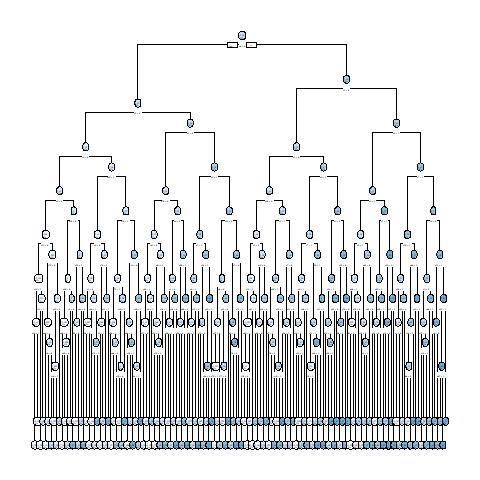

Values plotted in this chart, from the file beside it:
, x1, x2, x3, x4, x5, x6, x7, x8, x9, x10, x11, x12, x13, x14, x15, x16, x17, x18, x19, x20, x21, x22, x23
10001, 1, 1, 0, 0, 0, 0, 1, 0, 1, 1, 1, 1, 1, 0, 0, 0, 1, 0, 1, 1, 1, 1, 0
10002, 1, 0, 0, 1, 0, 1, 1, 0, 1, 0, 0, 0, 0, 1, 0, 0, 0, 1, 1, 1, 1, 1, 1
10003, 0, 0, 1, 0, 0, 0, 0, 0, 1, 0, 0, 1, 0, 0, 0, 0, 0, 0, 0, 1, 0, 0, 1
4, 0, 0, 0, 0, 0, 0, 1, 0, 0, 0, 1, 0, 0, 1, 1, 0, 0, 1, 0, 0, 0, 1, 0
5, 0, 0, 0, 1, 1, 1, 0, 1, 0, 0, 1, 1, 0, 1, 1, 1, 1, 1, 1, 0, 0, 1, 0
10006, 1, 0, 0, 1, 0, 0, 0, 1, 1, 1, 0, 0, 1, 1, 1, 0, 0, 0, 1, 0, 0, 1, 1
7, 0, 0, 1, 0, 1, 0, 1, 0, 0, 1, 1, 1, 0, 0, 1, 0, 0, 0, 0, 0, 0, 1, 1
10008, 0, 0, 0, 0, 0, 1, 1, 1, 0, 0, 0, 1, 0, 0, 0, 0, 0, 1, 0, 1, 0, 0, 1
10009, 0, 1, 0, 0, 1, 0, 1, 0, 1, 1, 0, 1, 0, 0, 0, 1, 0, 0, 1, 0, 1, 0, 1
10010, 1, 0, 1, 0, 1, 1, 0, 1, 1, 1, 0, 0, 0, 1, 1, 1, 1, 1, 1, 1, 1, 0, 0
11, 1, 0, 0, 0, 1, 1, 1, 1, 1, 0, 1, 0, 0, 1, 0, 1, 1, 1, 0, 0, 0, 0, 1
10012, 0, 1, 1, 1, 0, 0, 1, 0, 0, 1, 1, 0, 0, 1, 1, 1, 1, 1, 1, 0, 0, 0, 0
13, 1, 0, 1, 0, 1, 1, 0, 1, 0, 0, 1, 1, 1, 1, 1, 0, 0, 0, 1, 0, 0, 1, 0
14, 0, 1, 0, 1, 1, 1, 0, 0, 0, 0, 1, 1, 0, 1, 0, 0, 0, 0, 1, 0, 1, 0, 1
10015, 0, 1, 1, 0, 0, 1, 0, 0, 1, 0, 1, 0, 0, 0, 0, 0, 0, 0, 1, 0, 1, 0, 1
16, 0, 0, 0, 1, 1, 1, 0, 1, 0, 0, 1, 1, 1, 0, 0, 0, 0, 1, 1, 1, 0, 1, 0
17, 0, 0, 1, 0, 0, 0, 1, 0, 1, 0, 1, 0, 1, 0, 1, 0, 1, 0, 1, 0, 1, 0, 0
10018, 1, 1, 1, 0, 0, 0, 1, 1, 1, 0, 1, 0, 0, 0, 0, 0, 1, 0, 1, 1, 1, 1, 0
10019, 0, 0, 1, 1, 0, 1, 0, 1, 1, 0, 0, 0, 0, 0, 0, 1, 0, 0, 0, 1, 0, 1, 0
10020, 1, 1, 1, 0, 0, 1, 0, 1, 1, 1, 1, 0, 1, 0, 1, 1, 1, 0, 0, 0, 1, 0, 0
21, 1, 1, 0, 1, 1, 1, 1, 1, 0, 1, 0, 0, 0, 1, 1, 0, 0, 0, 0, 1, 1, 1, 0
10022, 0, 0, 1, 1, 0, 0, 1, 0, 0, 1, 1, 1, 0, 0, 0, 0, 0, 1, 0, 1, 0, 1, 0
23, 1, 1, 0, 1, 0, 1, 1, 0, 1, 0, 1, 0, 0, 1, 1, 0, 1, 0, 1, 0, 1, 1, 0
10024, 1, 0, 1, 1, 0, 1, 1, 0, 1, 1, 1, 0, 0, 0, 1, 1, 0, 0, 1, 0, 1, 1, 1
10025, 0, 0, 1, 0, 1, 0, 0, 1, 1, 0, 1, 0, 1, 0, 1, 1, 0, 0, 1, 0, 1, 0, 1
10026, 0, 0, 1, 1, 0, 1, 1, 0, 0, 0, 0, 1, 1, 0, 1, 1, 0, 1, 1, 0, 0, 0, 1
10027, 0, 0, 1, 1, 1, 0, 0, 1, 1, 0, 0, 0, 1, 0, 1, 0, 1, 1, 1, 1, 0, 0, 1
28, 0, 0, 0, 1, 1, 1, 0, 0, 1, 0, 0, 1, 1, 1, 0, 1, 1, 0, 1, 1, 1, 0, 0
10029, 1, 0, 1, 0, 0, 0, 0, 1, 1, 1, 1, 0, 1, 0, 0, 1, 0, 1, 0, 1, 0, 1, 1
30, 1, 1, 1, 0, 1, 1, 1, 1, 1, 1, 1, 0, 1, 0, 0, 0, 0, 0, 1, 0, 0, 0, 1
10031, 1, 1, 1, 0, 0, 0, 0, 1, 0, 1, 1, 1, 0, 0, 1, 0, 1, 1, 1, 1, 0, 0, 0
10032, 1, 1, 1, 0, 1, 0, 0, 1, 1, 0, 0, 1, 1, 0, 1, 1, 1, 0, 1, 0, 0, 0, 1
10033, 0, 1, 0, 0, 1, 0, 0, 0, 1, 0, 0, 1, 1, 1, 0, 0, 0, 1, 1, 0, 1, 0, 1
34, 1, 0, 1, 1, 0, 0, 0, 1, 0, 0, 0, 1, 0, 0, 0, 0, 0, 1, 1, 1, 0, 1, 0
35, 0, 0, 1, 1, 0, 1, 0, 1, 1, 1, 0, 1, 0, 0, 0, 0, 0, 1, 0, 1, 0, 0, 1
36, 0, 0, 0, 1, 1, 1, 1, 1, 0, 1, 0, 0, 1, 1, 1, 1, 0, 0, 0, 1, 1, 0, 1
37, 1, 1, 0, 1, 0, 0, 1, 1, 0, 1, 1, 0, 0, 1, 1, 1, 0, 0, 0, 1, 0, 1, 0
10038, 0, 0, 0, 1, 0, 1, 0, 0, 0, 1, 1, 0, 1, 1, 1, 0, 1, 0, 0, 1, 0, 1, 1
39, 0, 1, 0, 0, 1, 1, 0, 0, 0, 0, 1, 0, 0, 1, 1, 1, 0, 1, 1, 0, 0, 1, 0
40, 0, 1, 0, 1, 0, 0, 1, 1, 0, 1, 0, 1, 0, 1, 0, 1, 1, 1, 1, 0, 0, 0, 1
10041, 0, 1, 1, 1, 1, 0, 0, 0, 0, 1, 1, 0, 1, 0, 0, 0, 1, 0, 0, 0, 0, 1, 0
10042, 1, 0, 0, 0, 1, 1, 1, 1, 1, 1, 1, 1, 1, 0, 0, 0, 0, 1, 0, 1, 0, 1, 0
43, 1, 0, 1, 0, 0, 0, 0, 1, 0, 0, 0, 1, 1, 0, 1, 0, 0, 0, 0, 0, 1, 0, 0
44, 1, 0, 0, 1, 1, 0, 1, 0, 1, 0, 0, 1, 0, 1, 0, 0, 0, 0, 0, 0, 1, 1, 0
10045, 0, 1, 0, 0, 0, 0, 1, 1, 1, 0, 0, 0, 1, 0, 0, 0, 0, 1, 1, 1, 0, 0, 1
10046, 0, 1, 0, 1, 1, 0, 0, 0, 1, 0, 0, 0, 1, 0, 0, 1, 1, 1, 0, 0, 0, 1, 0
10047, 1, 0, 0, 1, 0, 1, 1, 1, 0, 1, 1, 0, 1, 1, 0, 1, 0, 1, 0, 1, 0, 1, 1
48, 1, 0, 0, 1, 0, 0, 0, 0, 1, 1, 1, 0, 0, 1, 1, 1, 0, 0, 1, 1, 1, 0, 1
10049, 1, 0, 0, 1, 0, 0, 0, 1, 1, 0, 0, 0, 0, 1, 1, 0, 1, 1, 1, 0, 1, 0, 1
50, 1, 1, 0, 1, 1, 1, 0, 0, 0, 1, 1, 0, 0, 0, 1, 0, 0, 1, 0, 0, 0, 0, 1
10051, 1, 1, 1, 0, 1, 0, 0, 0, 1, 1, 0, 0, 0, 1, 0, 0, 1, 1, 0, 0, 1, 0, 1
10052, 0, 0, 0, 0, 0, 0, 0, 1, 0, 1, 0, 0, 0, 1, 1, 1, 0, 0, 1, 0, 1, 1, 0
10053, 0, 1, 0, 0, 1, 1, 0, 0, 0, 0, 1, 0, 1, 0, 0, 1, 1, 1, 1, 0, 1, 1, 0
54, 1, 1, 1, 1, 0, 1, 1, 1, 0, 0, 1, 1, 1, 1, 1, 1, 0, 1, 1, 1, 0, 0, 1
55, 1, 0, 0, 1, 1, 0, 0, 0, 0, 1, 1, 1, 0, 0, 1, 0, 1, 1, 1, 0, 1, 0, 1
56, 1, 1, 1, 0, 1, 0, 1, 0, 0, 1, 1, 0, 1, 0, 1, 1, 0, 1, 0, 0, 1, 0, 1
10057, 0, 0, 0, 1, 1, 0, 0, 0, 0, 1, 1, 0, 1, 1, 0, 0, 1, 1, 0, 1, 0, 0, 1
10058, 1, 1, 0, 1, 1, 0, 1, 1, 0, 1, 0, 0, 0, 0, 0, 1, 0, 0, 0, 1, 0, 1, 1
10059, 0, 1, 1, 1, 1, 1, 1, 1, 1, 1, 0, 0, 0, 1, 0, 0, 1, 1, 0, 0, 0, 1, 1
60, 0, 0, 1, 0, 1, 1, 1, 0, 1, 1, 1, 1, 1, 1, 1, 0, 1, 0, 1, 0, 0, 0, 0
... 9,940 more rows
